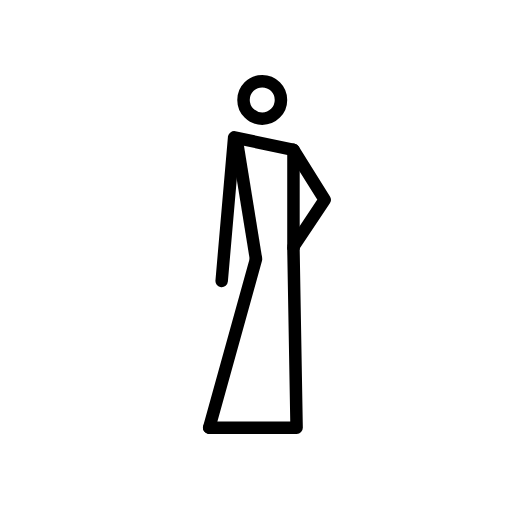
t = 0.00 s
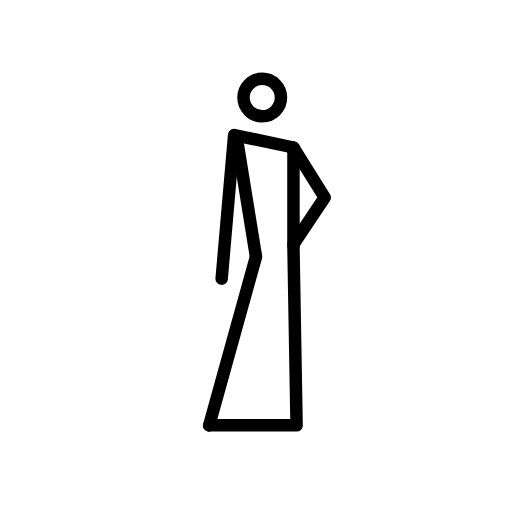
t = 0.48 s
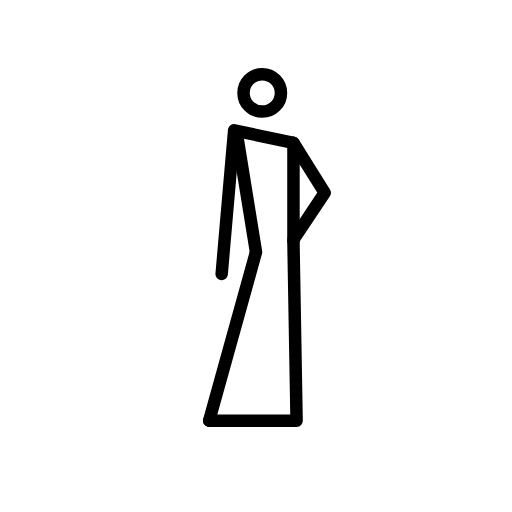
t = 1.43 s
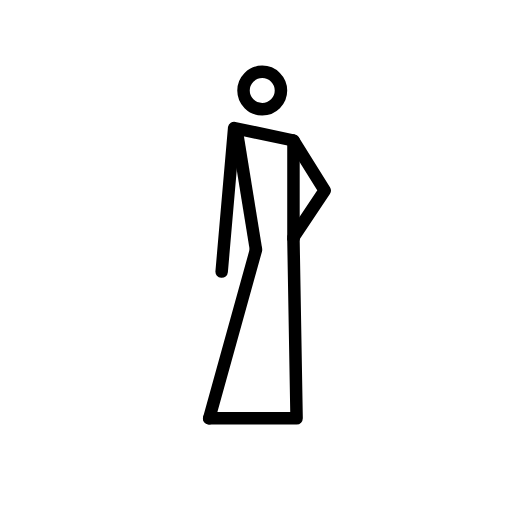
t = 1.90 s
t = 2.38 s: frame unchanged from t = 1.43 s, image omitted
t = 3.33 s: frame unchanged from t = 0.48 s, image omitted

The animated SVG that drew these frames (rendered in a browser with its animation timeline set to each time). Animation: 1 SMIL element (animateTransform=1); one cycle of 3.80 s, repeats indefinitely.

<?xml version='1.0' encoding='utf-8'?>
<svg xmlns="http://www.w3.org/2000/svg" id="emoji" viewBox="-5 -5 82 82" width="200" height="200" role="img">
  <title>OpenMoji: stick figure with dress leaning right</title><g><g id="color">
    <polygon fill="#fff" points="33.9096 18.148 41.1759 19.5792 41.8492 62.7172 29.3844 62.6615 36.7433 36.3767 33.9096 18.148" />
  </g>
  <g id="line">
    <path fill="none" stroke="#000" stroke-linecap="round" stroke-linejoin="round" stroke-width="2" d="m42,35l.5,28.5h-14" />
    <path fill="none" stroke="#000" stroke-linecap="round" stroke-linejoin="round" stroke-width="2" d="m28.5,63.5l7.5-27" />
    <path fill="none" stroke="#000" stroke-width="2" d="m42,35v-16" />
    <path fill="none" stroke="#000" stroke-width="2" d="m36,36.5l-3-18.5" />
    <path fill="none" stroke="#000" stroke-linecap="round" stroke-linejoin="round" stroke-width="2" d="m42,19l-9.5-2-2,23" />
    <path fill="none" stroke="#000" stroke-linecap="round" stroke-linejoin="round" stroke-width="2" d="m42,19l5,8-5,7.5" />
    <circle cx="37" cy="11" r="3" fill="none" stroke="#000" stroke-width="2" />
  </g>
<animateTransform attributeName="transform" type="translate" values="0 0;0 -1.5;0 0" dur="3.8s" repeatCount="indefinite" /></g></svg>
